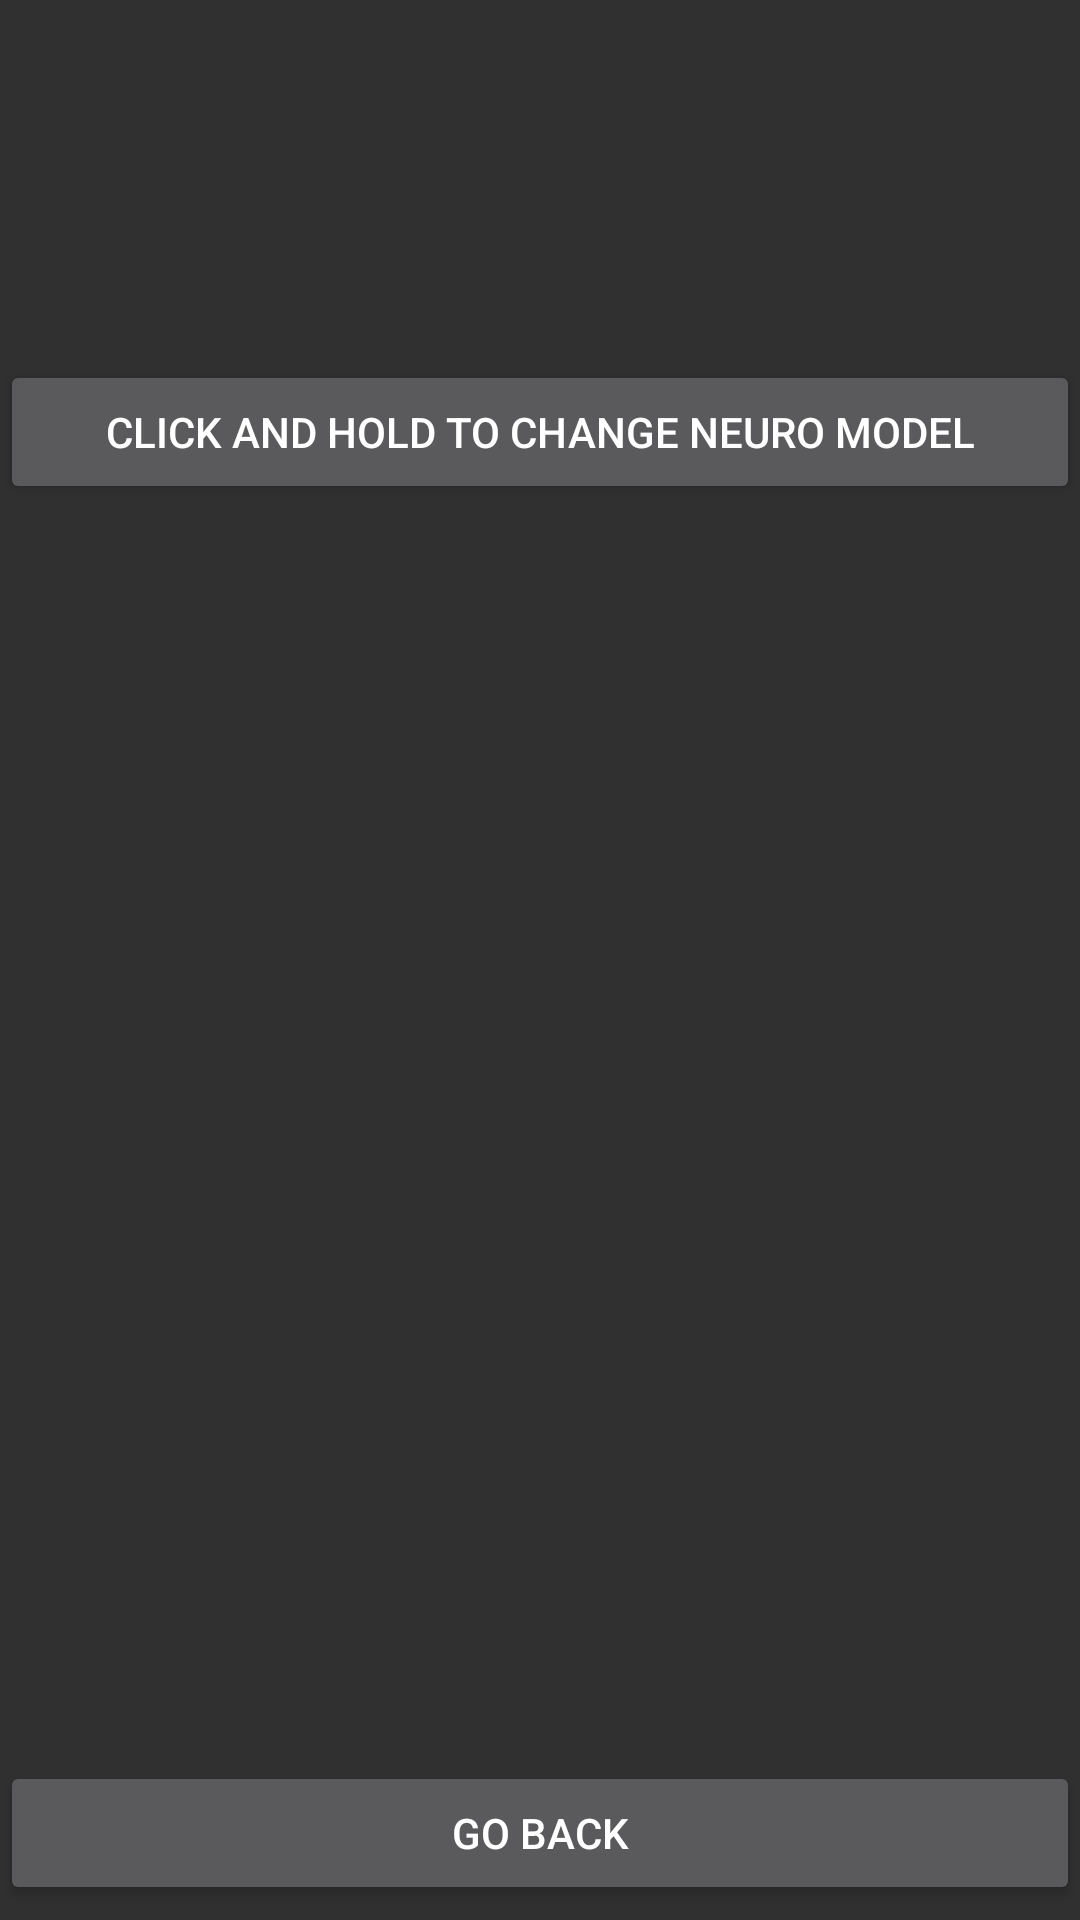

This screen was rendered from an Android layout file. Write that file and the resources it references.
<!-- AndroidManifest.xml: application theme Theme.AppCompat -->
<!-- res/layout/activity_settings.xml -->
<?xml version="1.0" encoding="utf-8"?>
<androidx.constraintlayout.widget.ConstraintLayout xmlns:android="http://schemas.android.com/apk/res/android"
    xmlns:app="http://schemas.android.com/apk/res-auto"
    xmlns:tools="http://schemas.android.com/tools"
    android:id="@+id/main"
    android:layout_width="match_parent"
    android:layout_height="match_parent"
    tools:context=".pages.Settings">

    <Button
        android:id="@+id/ChangeModelBtn"
        android:layout_width="match_parent"
        android:layout_height="wrap_content"
        android:layout_marginTop="120dp"
        android:text="@string/ChangeModel"
        app:layout_constraintEnd_toEndOf="parent"
        app:layout_constraintStart_toStartOf="parent"
        app:layout_constraintTop_toTopOf="parent" />

    <Button
        android:id="@+id/goBackBtn"
        android:layout_width="match_parent"
        android:layout_height="wrap_content"
        android:layout_marginBottom="5dp"
        android:text="@string/GoBack"
        app:layout_constraintBottom_toBottomOf="parent"
        app:layout_constraintEnd_toEndOf="parent"
        app:layout_constraintStart_toStartOf="parent" />
</androidx.constraintlayout.widget.ConstraintLayout>
<!-- resources referenced by this layout -->
<resources>
  <string name="ChangeModel">Click and hold to change neuro model</string>
  <string name="GoBack">Go back</string>
</resources>
